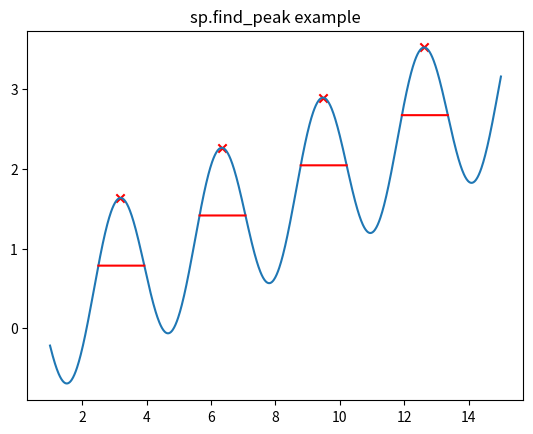

Reproduce this figure in Python.
import numpy as np
import matplotlib.pyplot as plt
from math import ceil, floor
import scipy as sp
from scipy import signal

x = np.linspace(1, 15, 1000)
curve = lambda x : x / 5 + np.cos(2 * x)
y = curve(x)
plt.plot(x,y)

peaks, _ = sp.signal.find_peaks(y)
x_peak = []
y_peak = []
for peak in peaks:
    x_peak.append(x[peak])
    y_peak.append(y[peak])
x_peak, y_peak = (np.array(x_peak), np.array(y_peak))
plt.scatter(x_peak, y_peak, marker='x', c='red')

# half = sp.signal.peak_widths(y, peaks, rel_height=.5)[0]
endpoints = sp.signal.peak_widths(y, peaks, rel_height=.5)[2:]
end_l = endpoints[0]
end_r = endpoints[1]
for l, r in zip(end_l, end_r):
    xls, xlb = (x[floor(l)], x[ceil(l)])
    xrs, xrb = (x[floor(r)], x[ceil(r)])
    delta_l = xlb - xls
    delta_r = xrb - xrs
    xl = xls + delta_l * (l - int(l))
    xr = xrs + delta_r * (r - int(r))
    plt.plot([xl, xr], curve(np.array([xl, xr])), c='red')

plt.title('sp.find_peak example')
plt.show()
